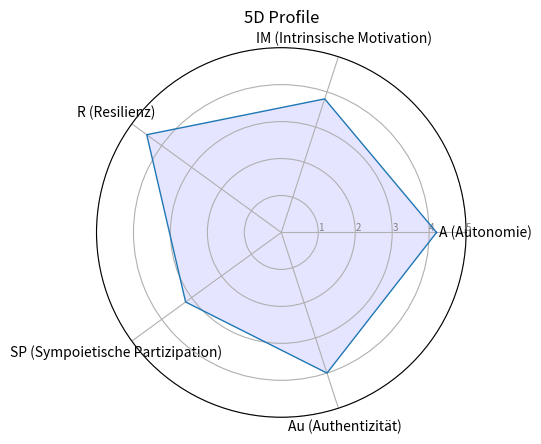

This chart was generated by the following Python code:

import matplotlib.pyplot as plt
import numpy as np

def plot_radar_chart(scores, title="5D Profile"):
    labels = list(scores.keys())
    values = list(scores.values())

    # Number of variables
    N = len(labels)

    # What will be the angle of each axis in the plot? (we divide the plot / number of variable)
    angles = [n / float(N) * 2 * np.pi for n in range(N)]
    angles += [angles[0]]

    values += [values[0]]

    ax = plt.subplot(111, polar=True)

    # Draw one axe per variable + add labels
    plt.xticks(angles[:-1], labels)

    # Draw ylabels
    ax.set_rlabel_position(0)
    plt.yticks([1,2,3,4,5], ["1","2","3","4","5"], color="grey", size=7)
    plt.ylim(0,5)

    # Plot data
    ax.plot(angles, values, linewidth=1, linestyle='solid')

    # Fill area
    ax.fill(angles, values, 'b', alpha=0.1)

    plt.title(title)
    plt.show()

if __name__ == "__main__":
    # Example Data (canonical 5D dimension names)
    data = {
        "A (Autonomie)": 4.2,
        "IM (Intrinsische Motivation)": 3.8,
        "R (Resilienz)": 4.5,
        "SP (Sympoietische Partizipation)": 3.2,
        "Au (Authentizität)": 4.0
    }
    plot_radar_chart(data)
